Image classification data set "Data" (ahmadSoliman94/Artificial-Intelligence on GitHub). Class labels (3): bottle, iPad, wallet.

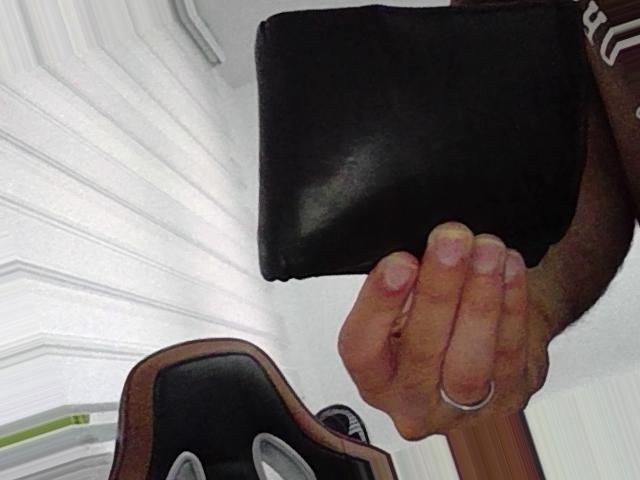
Label: wallet

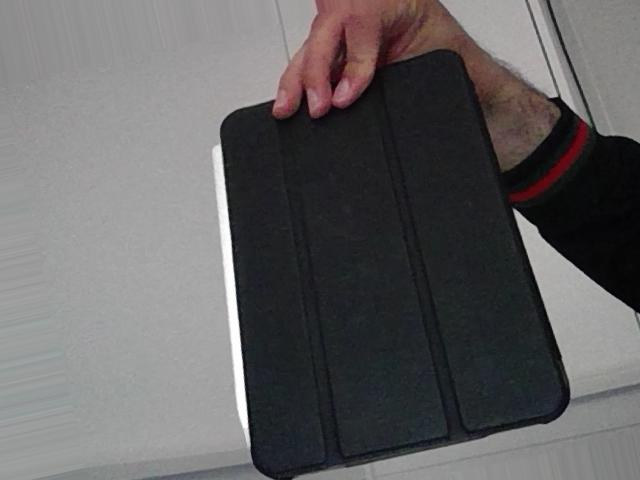
Label: iPad

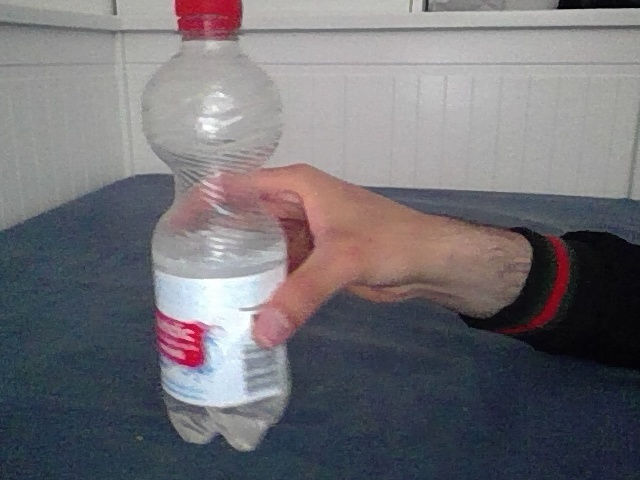
Label: bottle

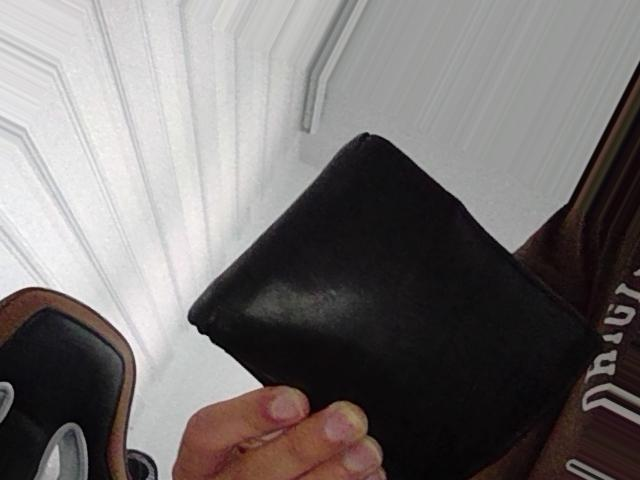
Label: wallet

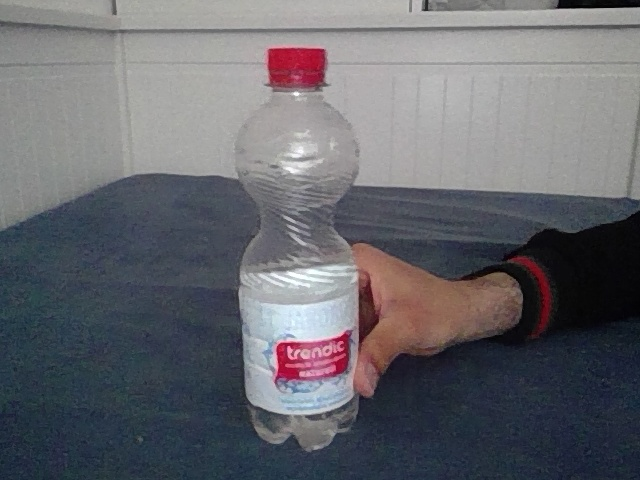
Label: bottle

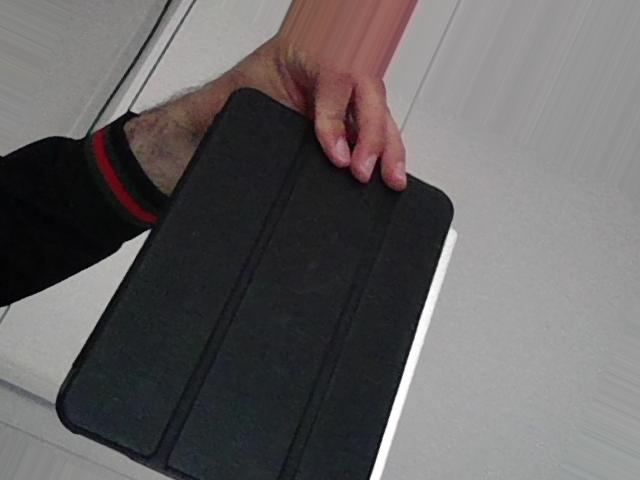
Label: iPad
